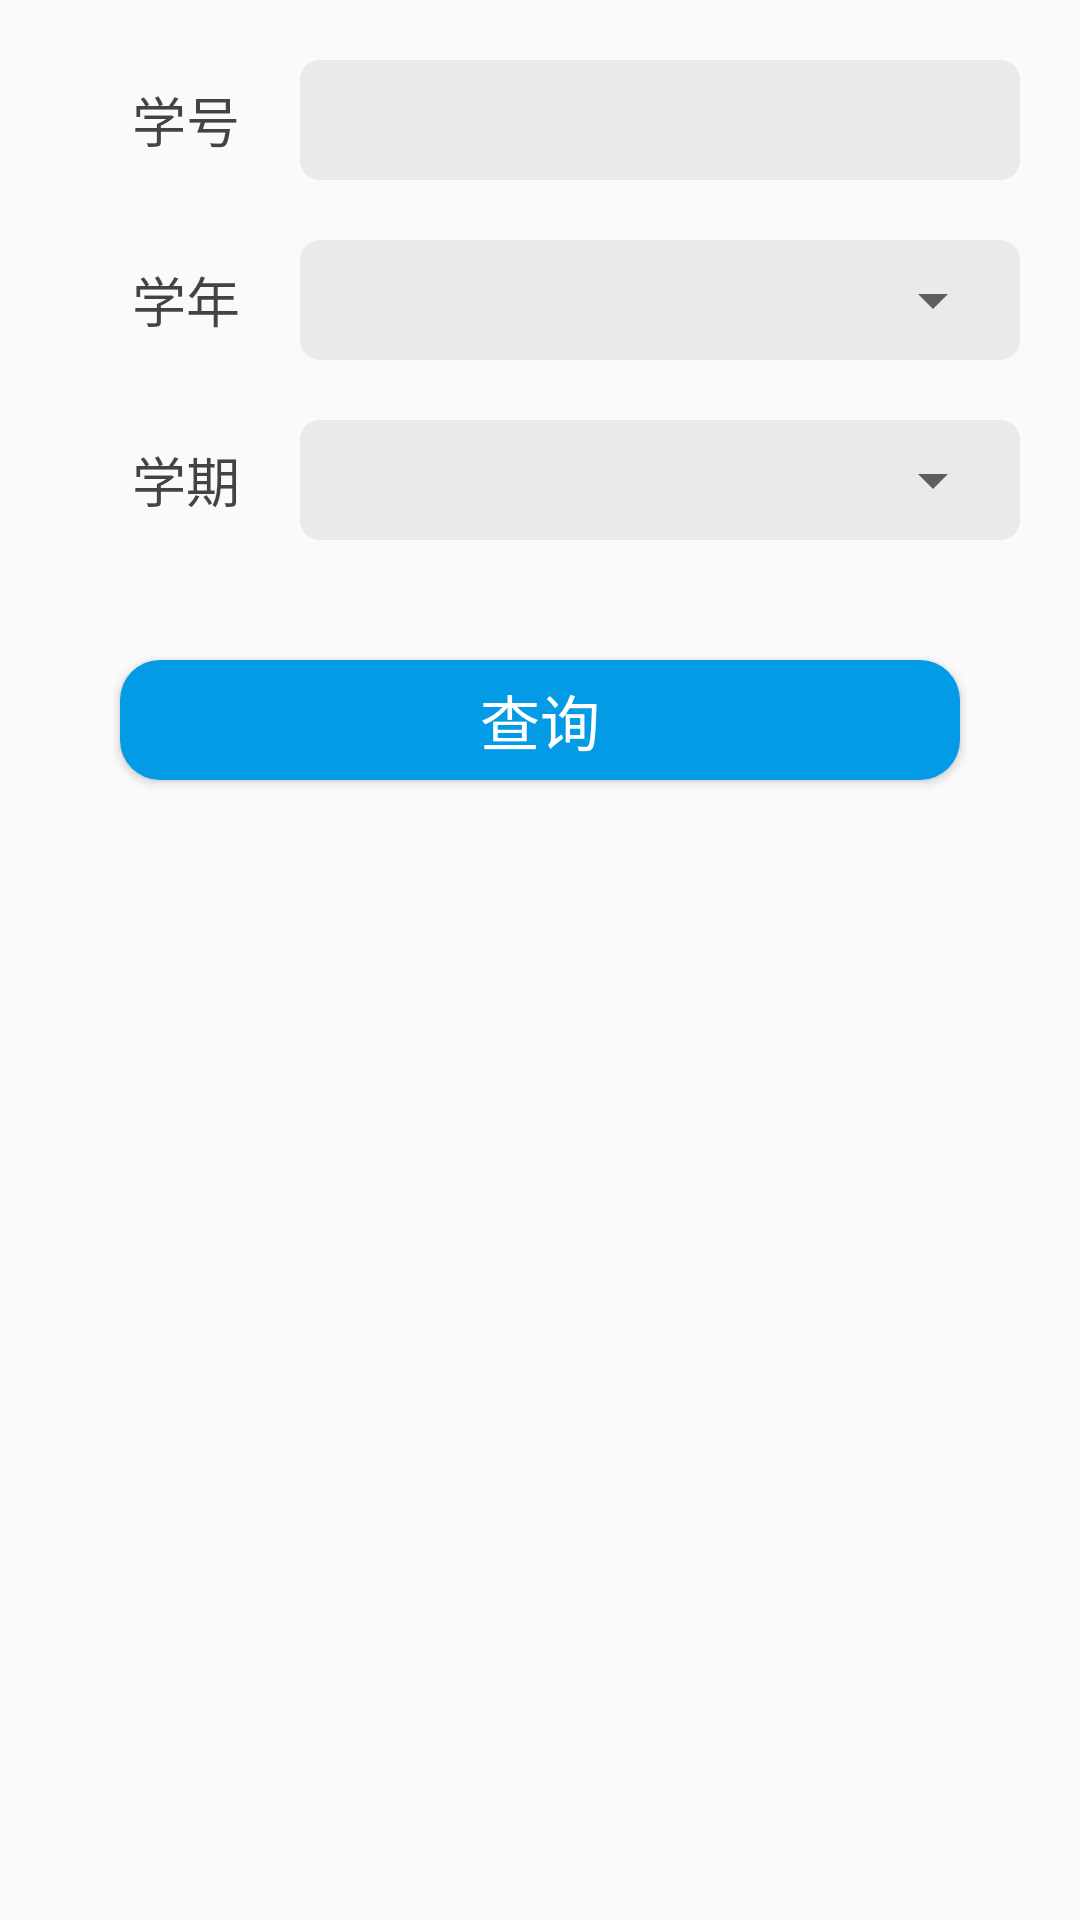

Reconstruct the res/layout file that produces this screen, plus the resources it refers to.
<!-- AndroidManifest.xml: application theme NoAction -->
<!-- res/layout/home_grade.xml -->
<?xml version="1.0" encoding="utf-8"?>
<RelativeLayout xmlns:android="http://schemas.android.com/apk/res/android"
    android:layout_width="match_parent"
    android:layout_height="match_parent"
    >

    <LinearLayout
        android:id="@+id/ly"
        android:layout_width="match_parent"
        android:layout_height="wrap_content"
        android:orientation="vertical"
        >

        <LinearLayout
            android:layout_width="match_parent"
            android:layout_height="wrap_content"
            android:orientation="horizontal"
            android:gravity="center"
            android:layout_marginTop="20dp"
            >
            <TextView
                android:layout_width="0dp"
                android:layout_weight="1"
                android:layout_height="wrap_content"
                android:text="学号"
                android:textSize="18sp"
                android:textColor="@color/black"
                android:gravity="right"
                android:layout_marginRight="20dp"
                />
            <EditText
                android:id="@+id/number"
                android:layout_width="0dp"
                android:layout_weight="3"
                android:layout_height="40dp"
                android:background="@drawable/info_edit"
                android:layout_marginRight="20dp"
                android:paddingRight="5dp"
                android:paddingLeft="5dp"

                />
        </LinearLayout>

        <LinearLayout
            android:layout_width="match_parent"
            android:layout_height="wrap_content"
            android:orientation="horizontal"
            android:gravity="center"
            android:layout_marginTop="20dp"
            >
            <TextView
                android:layout_width="0dp"
                android:layout_weight="1"
                android:layout_height="wrap_content"
                android:text="学年"
                android:textSize="18sp"
                android:textColor="@color/black"
                android:gravity="right"
                android:layout_marginRight="20dp"
                />
            <LinearLayout
                android:layout_width="0dp"
                android:layout_weight="3"
                android:layout_height="40dp"
                android:layout_marginRight="20dp"
                android:orientation="horizontal"
                android:background="@drawable/info_edit"
                android:paddingRight="5dp"
                android:paddingLeft="5dp"
                android:gravity="center"

                >
                <Spinner
                    android:id="@+id/year"
                    android:layout_width="match_parent"
                    android:layout_height="wrap_content"
                    android:spinnerMode="dropdown"
                    android:dropDownVerticalOffset="34dp"
                    android:popupBackground="@drawable/simlpe_spinner"
                    />
            </LinearLayout>
        </LinearLayout>

        <LinearLayout
            android:layout_width="match_parent"
            android:layout_height="wrap_content"
            android:orientation="horizontal"
            android:gravity="center"
            android:layout_marginTop="20dp"
            >
            <TextView
                android:layout_width="0dp"
                android:layout_weight="1"
                android:layout_height="wrap_content"
                android:text="学期"
                android:textSize="18sp"
                android:textColor="@color/black"
                android:gravity="right"
                android:layout_marginRight="20dp"
                />
            <LinearLayout
                android:layout_width="0dp"
                android:layout_weight="3"
                android:layout_height="40dp"
                android:layout_marginRight="20dp"
                android:orientation="horizontal"
                android:background="@drawable/info_edit"
                android:paddingRight="5dp"
                android:paddingLeft="5dp"
                android:gravity="center"

                >
                <Spinner
                    android:id="@+id/term"
                    android:layout_width="match_parent"
                    android:layout_height="wrap_content"
                    android:spinnerMode="dropdown"
                    android:dropDownVerticalOffset="34dp"
                    android:popupBackground="@drawable/simlpe_spinner"
                    />
            </LinearLayout>
        </LinearLayout>
    </LinearLayout>

    <Button
        android:id="@+id/search"
        android:layout_width="match_parent"
        android:layout_height="40dp"
        android:background="@drawable/t_btn"
        android:text="查询"
        android:textColor="@color/bg_white"
        android:textSize="20sp"
        android:layout_below="@+id/ly"
        android:layout_margin="40dp"

        />

</RelativeLayout>
<!-- resources referenced by this layout -->
<resources>
  <color name="bg_white">#FFFFFF</color>
  <color name="black">#BB000000</color>
  <!-- drawable info_edit (drawable) -->
  <?xml version="1.0" encoding="utf-8"?>
  <shape xmlns:android="http://schemas.android.com/apk/res/android">
      <solid android:color="@color/background"/>
  
      <corners
          android:bottomLeftRadius="20px"
          android:bottomRightRadius="20px"
          android:topLeftRadius="20px"
          android:topRightRadius="20px" />
  
  </shape>
  <!-- drawable t_btn (drawable) -->
  <?xml version="1.0" encoding="utf-8"?>
  <selector xmlns:android="http://schemas.android.com/apk/res/android">
  
  
      <item android:state_enabled="false" android:drawable="@drawable/button_normal"/>
  
      <item android:state_pressed="false" android:drawable="@drawable/t_btn_select"/>
  
      <item android:state_pressed="true" android:drawable="@drawable/t_btn_normal"/>
  
  </selector>
  <style name="NoAction" parent="Theme.AppCompat.Light.NoActionBar">
          <item name="colorPrimary">@color/colorPrimary</item>
          <item name="colorPrimaryDark">@color/colorPrimaryDark</item>
          <item name="colorAccent">@color/colorAccent</item>
          <item name="windowActionBar">false</item>
          <item name="windowNoTitle">true</item>
      </style>
  <color name="background">#10000000</color>
  <!-- drawable button_normal (drawable) -->
  <?xml version="1.0" encoding="utf-8"?>
  <shape xmlns:android="http://schemas.android.com/apk/res/android"
      android:shape="rectangle">
      <solid android:color="@color/light_blue2"/>
  
      <corners
          android:bottomLeftRadius="40px"
          android:bottomRightRadius="40px"
          android:topLeftRadius="40px"
          android:topRightRadius="40px" />
  </shape>
  <!-- drawable t_btn_select (drawable) -->
  <?xml version="1.0" encoding="utf-8"?>
  <shape xmlns:android="http://schemas.android.com/apk/res/android">
      <solid android:color="@color/light_blue3"/>
  
      <corners
          android:bottomLeftRadius="40px"
          android:bottomRightRadius="40px"
          android:topLeftRadius="40px"
          android:topRightRadius="40px" />
  
  </shape>
  <!-- drawable t_btn_normal (drawable) -->
  <?xml version="1.0" encoding="utf-8"?>
  <shape xmlns:android="http://schemas.android.com/apk/res/android"
      android:shape="rectangle">
      <solid android:color="@color/light_blue1"/>
  
      <corners
          android:bottomLeftRadius="40px"
          android:bottomRightRadius="40px"
          android:topLeftRadius="40px"
          android:topRightRadius="40px" />
  
  </shape>
  <color name="colorPrimary">#3F51B5</color>
  <color name="colorPrimaryDark">#303F9F</color>
  <color name="colorAccent">#FF4081</color>
  <color name="light_blue2">#03A9F4</color>
  <color name="light_blue3">#039BE5</color>
  <color name="light_blue1">#29B6F6</color>
</resources>
